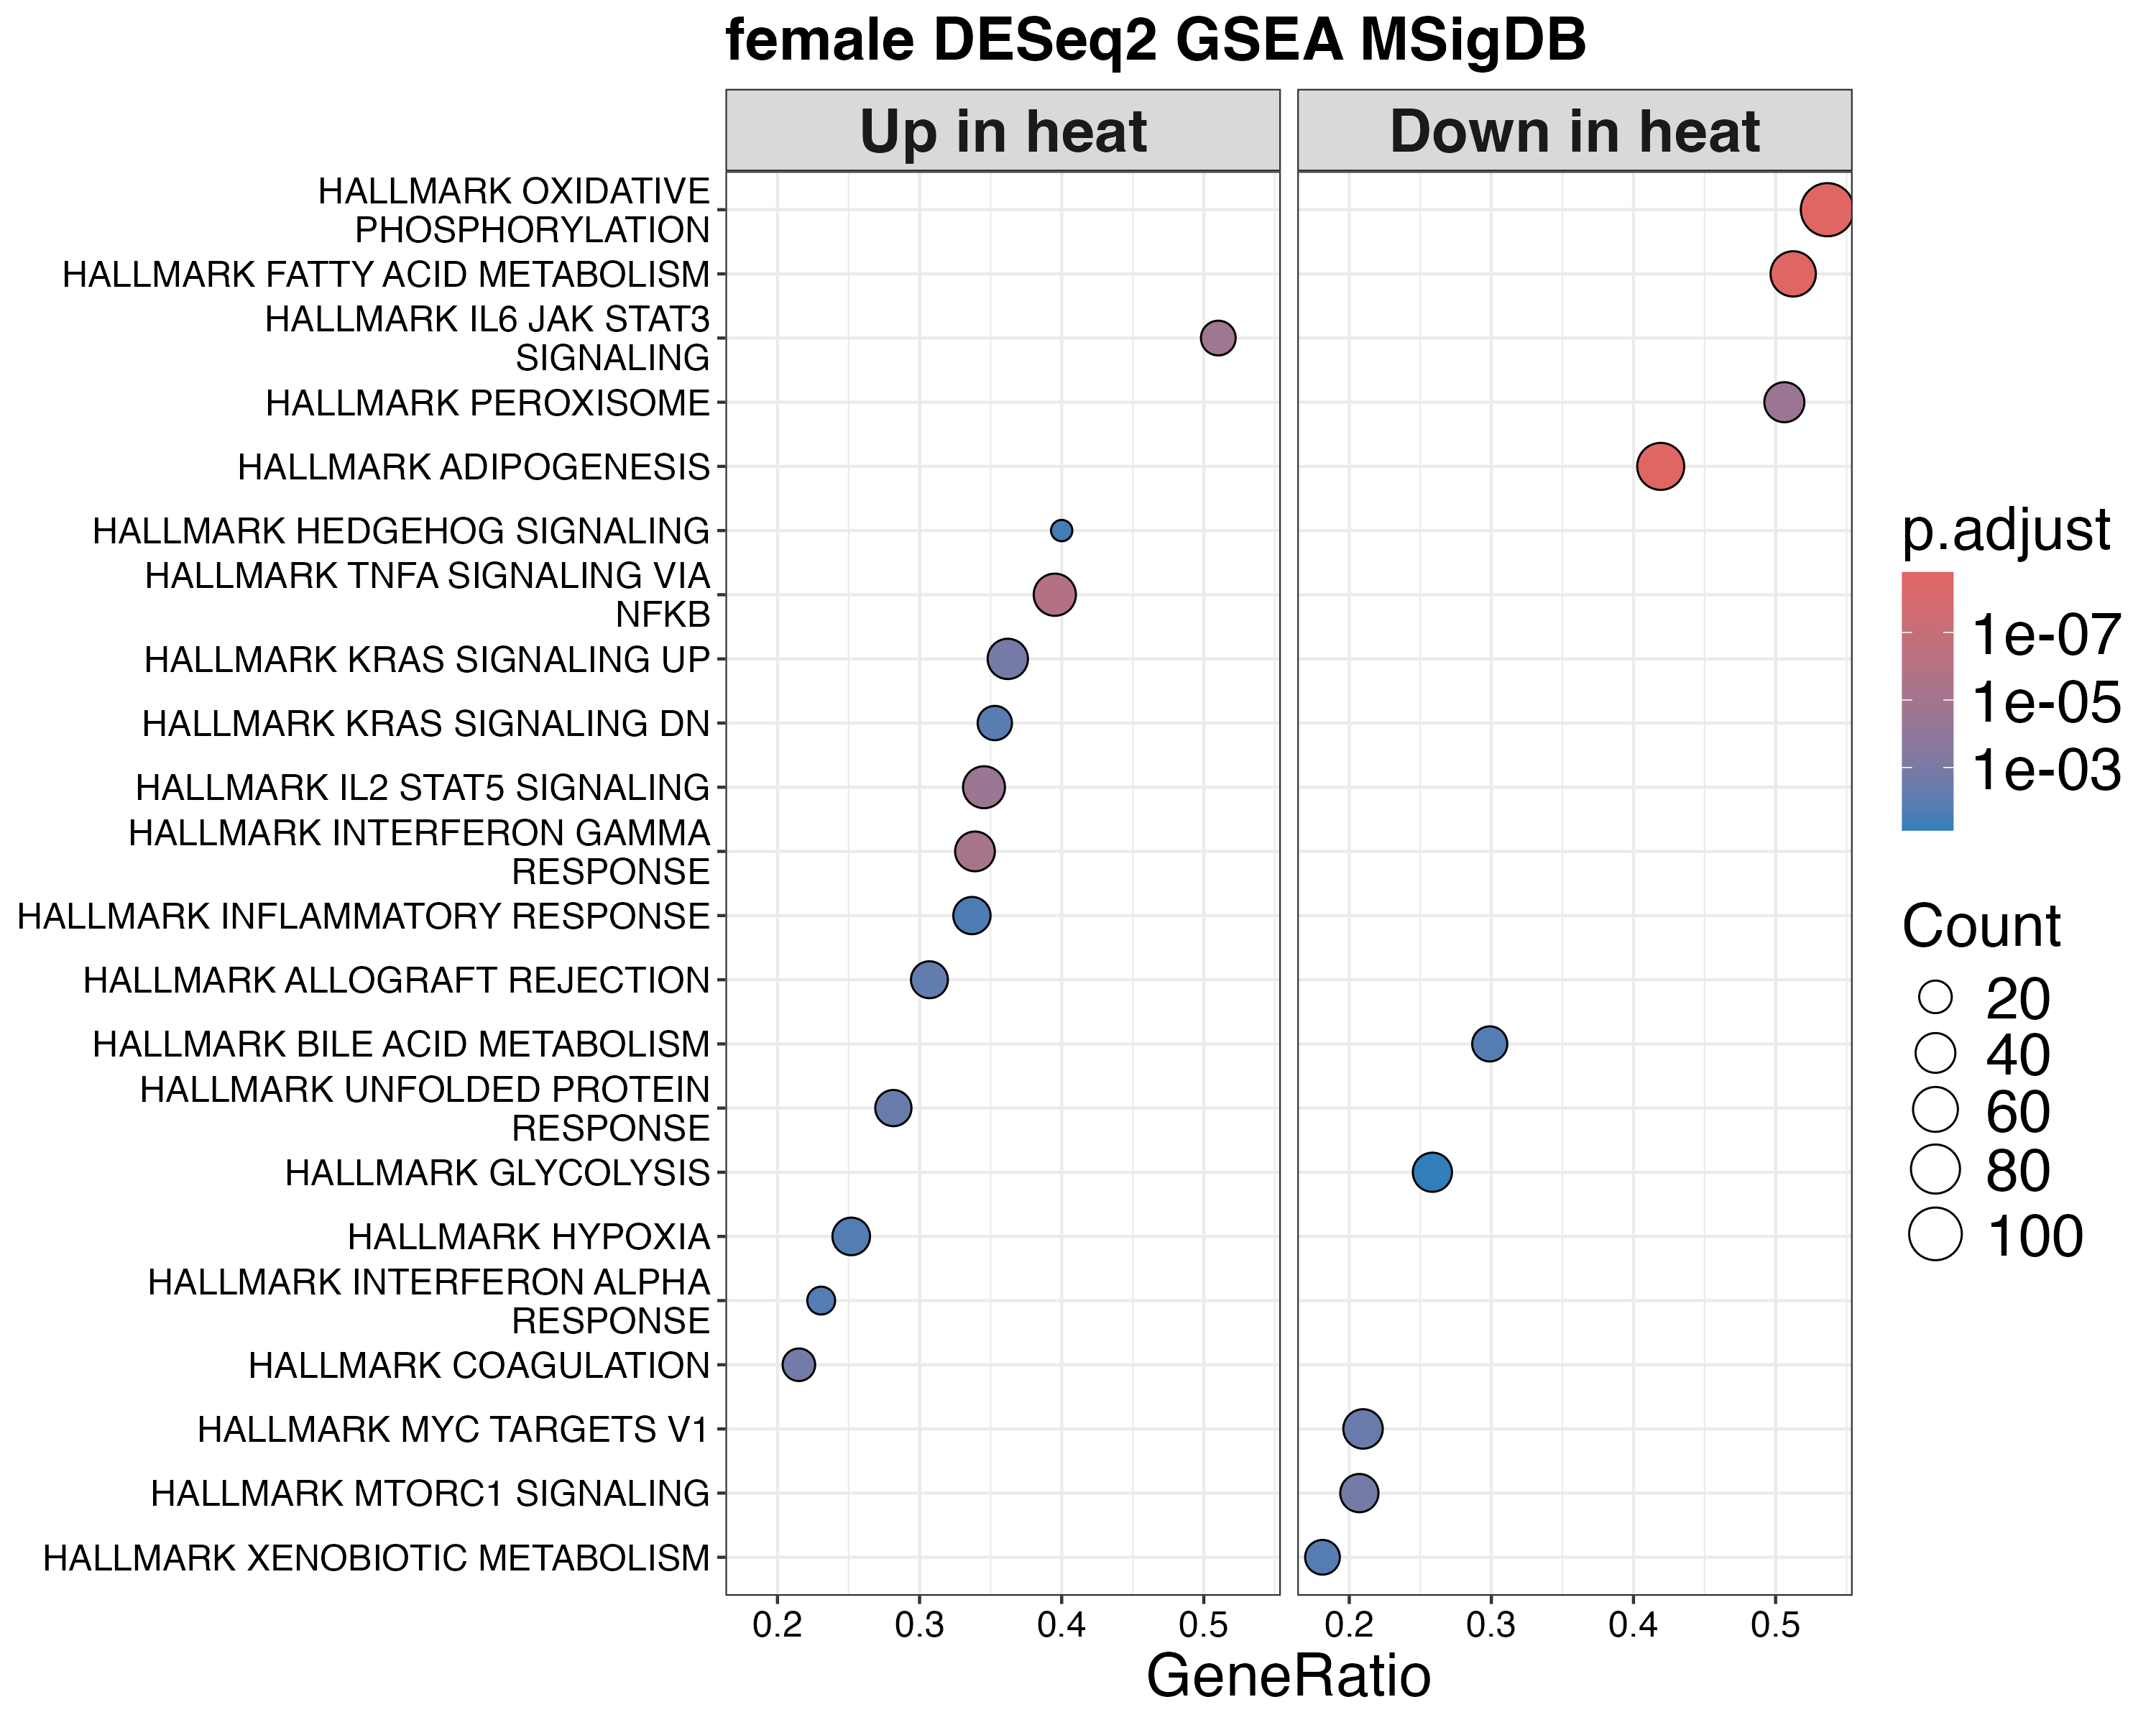

Values plotted in this chart, from the file beside it:
ID, Description, setSize, enrichmentScore, NES, pvalue, p.adjust, qvalue, rank, leading_edge, core_enrichment, log2err
HALLMARK_OXIDATIVE_PHOSPHORYLATION, HALLMARK_OXIDATIVE_PHOSPHORYLATION, 192, -0.759, -2.925, 1e-10, 1.66666666666667e-09, 4.20549055929486e-10, 1582, tags=54%, list=14%, signal=47%, COX6A1/SDHB/NDUFB2/COX10/NDUFA2/NDUFS6/N…, NA
HALLMARK_ADIPOGENESIS, HALLMARK_ADIPOGENESIS, 167, -0.6211, -2.366, 1e-10, 1.66666666666667e-09, 4.20549055929486e-10, 1630, tags=42%, list=14%, signal=36%, CAVIN2/COX6A1/SDHB/SOD1/CIDEA/ADIPOR2/NM…, NA
HALLMARK_FATTY_ACID_METABOLISM, HALLMARK_FATTY_ACID_METABOLISM, 121, -0.6528, -2.329, 1e-10, 1.66666666666667e-09, 4.20549055929486e-10, 2076, tags=51%, list=18%, signal=42%, IDI1/SERINC1/CPT2/BCKDHB/PTPRG/ACADM/CRY…, NA
HALLMARK_IL6_JAK_STAT3_SIGNALING, HALLMARK_IL6_JAK_STAT3_SIGNALING, 49, 0.6839, 2.121, 1.85894986798096e-06, 1.54912488998414e-05, 3.90889805999818e-06, 1353, tags=51%, list=12%, signal=45%, SOCS3/CSF1/MAP3K8/IL1R2/HMOX1/STAT1/STAT…, 0.6436
HALLMARK_TNFA_SIGNALING_VIA_NFKB, HALLMARK_TNFA_SIGNALING_VIA_NFKB, 124, 0.5613, 2.039, 1.12468013936856e-07, 1.40585017421069e-06, 3.54737378125566e-07, 1783, tags=40%, list=16%, signal=34%, SOCS3/CSF1/IL7R/FOSL2/MAP3K8/TNFAIP2/PLA…, 0.705
HALLMARK_PEROXISOME, HALLMARK_PEROXISOME, 81, -0.5812, -1.996, 4.99869714374224e-06, 3.1241857148389e-05, 7.88324011754332e-06, 2280, tags=51%, list=20%, signal=41%, YWHAH/ABCB9/CNBP/RETSAT/IDI1/TTR/PEX6/CT…, 0.6105
HALLMARK_INTERFERON_GAMMA_RESPONSE, HALLMARK_INTERFERON_GAMMA_RESPONSE, 118, 0.5412, 1.946, 7.37582078935294e-07, 7.37582078935294e-06, 1.86113668180047e-06, 1096, tags=34%, list=10%, signal=31%, SOCS3/TNFAIP2/ZNFX1/RSAD2/VCAM1/RIPK2/ST…, 0.6594
HALLMARK_IL2_STAT5_SIGNALING, HALLMARK_IL2_STAT5_SIGNALING, 139, 0.5065, 1.858, 4.05219960941334e-06, 2.8944282924381e-05, 7.30349451504263e-06, 1681, tags=35%, list=15%, signal=30%, UCK2/NFKBIZ/CSF1/XBP1/CDCP1/MAP3K8/IL1R2…, 0.6105
HALLMARK_COAGULATION, HALLMARK_COAGULATION, 93, 0.4934, 1.718, 0.0003432, 0.001603, 0.0004045, 1124, tags=22%, list=10%, signal=20%, FGG/FGA/C8A/CLU/PLAU/C8B/CFH/SERPING1/FY…, 0.4985
HALLMARK_UNFOLDED_PROTEIN_RESPONSE, HALLMARK_UNFOLDED_PROTEIN_RESPONSE, 103, 0.4697, 1.685, 0.0009809, 0.003773, 0.000952, 1533, tags=28%, list=13%, signal=25%, EIF2AK3/XBP1/ATF6/NFYB/WIPI1/CKS1B/CALR/…, 0.4551
HALLMARK_KRAS_SIGNALING_UP, HALLMARK_KRAS_SIGNALING_UP, 116, 0.4717, 1.661, 0.0002533, 0.001407, 0.0003551, 1803, tags=36%, list=16%, signal=31%, IL7R/ST6GAL1/PLAU/KLF4/F2RL1/CFH/SOX9/US…, 0.4985
HALLMARK_ALLOGRAFT_REJECTION, HALLMARK_ALLOGRAFT_REJECTION, 101, 0.4673, 1.644, 0.00171, 0.006108, 0.001541, 1085, tags=31%, list=10%, signal=28%, CSF1/RIPK2/STAT1/WAS/FAS/PTPN6/SRGN/IL16…, 0.4551
HALLMARK_INTERFERON_ALPHA_RESPONSE, HALLMARK_INTERFERON_ALPHA_RESPONSE, 52, 0.5098, 1.625, 0.006149, 0.01673, 0.004221, 647, tags=23%, list=6%, signal=22%, CSF1/TENT5A/RSAD2/RIPK2/STAT2/DHX58/EIF2…, 0.407
HALLMARK_HEDGEHOG_SIGNALING, HALLMARK_HEDGEHOG_SIGNALING, 20, 0.6361, 1.624, 0.01442, 0.03434, 0.008665, 1762, tags=40%, list=16%, signal=34%, VEGFA/ETS2/VLDLR/TLE3/RTN1/L1CAM/PTCH1/L…, 0.3807
HALLMARK_KRAS_SIGNALING_DN, HALLMARK_KRAS_SIGNALING_DN, 68, 0.4929, 1.622, 0.003649, 0.01216, 0.00307, 2176, tags=35%, list=19%, signal=29%, ZBTB16/RSAD2/IGFBP2/C5/TNNI3/SERPINA10/M…, 0.4317
HALLMARK_MTORC1_SIGNALING, HALLMARK_MTORC1_SIGNALING, 169, -0.4276, -1.614, 0.0003527, 0.001603, 0.0004045, 864, tags=21%, list=8%, signal=19%, WARS1/SC5D/PSMD14/TMEM97/DHCR24/NHERF1/T…, 0.4985
HALLMARK_BILE_ACID_METABOLISM, HALLMARK_BILE_ACID_METABOLISM, 87, -0.4531, -1.577, 0.006033, 0.01673, 0.004221, 1522, tags=30%, list=13%, signal=26%, SOD1/AMACR/FDXR/ABCG8/PEX1/CYP46A1/GNMT/…, 0.407
HALLMARK_MYC_TARGETS_V1, HALLMARK_MYC_TARGETS_V1, 186, -0.4034, -1.539, 0.0009115, 0.003773, 0.000952, 1622, tags=21%, list=14%, signal=18%, ODC1/MRPL9/RANBP1/SMARCC1/YWHAQ/EIF4A1/P…, 0.4773
HALLMARK_INFLAMMATORY_RESPONSE, HALLMARK_INFLAMMATORY_RESPONSE, 95, 0.4278, 1.499, 0.008895, 0.02224, 0.005611, 1681, tags=34%, list=15%, signal=29%, CSF1/IL7R/RIPK2/SELENOS/CD48/RELA/EIF2AK…, 0.3807
HALLMARK_XENOBIOTIC_METABOLISM, HALLMARK_XENOBIOTIC_METABOLISM, 138, -0.4086, -1.489, 0.004519, 0.01412, 0.003563, 795, tags=18%, list=7%, signal=17%, TMEM97/PEMT/AQP9/CDO1/FABP1/DDT/IGF1/COM…, 0.407
HALLMARK_HYPOXIA, HALLMARK_HYPOXIA, 131, 0.3886, 1.422, 0.006356, 0.01673, 0.004221, 1245, tags=25%, list=11%, signal=23%, FOSL2/CP/HMOX1/EFNA1/GPC4/NFIL3/P4HA2/CD…, 0.407
HALLMARK_GLYCOLYSIS, HALLMARK_GLYCOLYSIS, 147, -0.358, -1.35, 0.03192, 0.07255, 0.01831, 1941, tags=26%, list=17%, signal=22%, XYLT2/PDK3/ZNF292/CASP6/GAL3ST1/SDHC/PC/…, 0.3218
